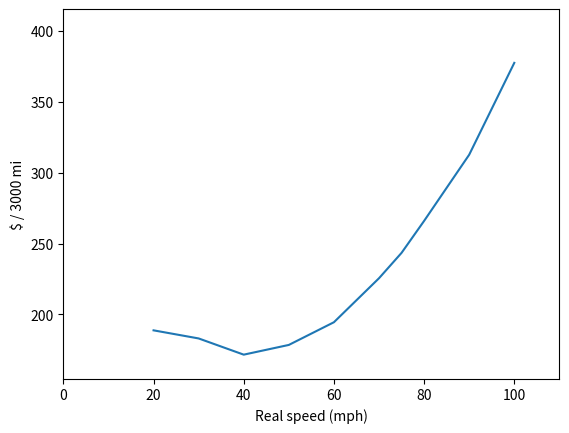

Recreate this plot in Python.
import matplotlib.pyplot as plt

def compute_energy_per_mile(speeds, powers):
    energy_per_mile = [p*1000/s for s,p in zip(speeds, powers)]
    return energy_per_mile

def compute_range(battery_capacity, power):
    ranges = [battery_capacity*1000/p for p in power]
    return ranges

def compute_charge_time(battery_capacity, charge_speed, pct_battery_used):
    to_charge = battery_capacity * pct_battery_used
    charge_time = to_charge / charge_speed
    return charge_time

def compute_time_to_empty(battery_capacity, pct_battery_used, powers):
    energy_avail = battery_capacity * pct_battery_used
    times = [energy_avail / p for p in powers]
    return times

def compute_dist_traveled(time_traveled, speed):
    distance = [t*s for t, s in zip(time_traveled, speed)]
    return distance

def get_real_speed(charge_time, time_traveled, distance):
    real_speed = [d/(t+charge_time) for d, t in zip(distance, time_traveled)]
    return real_speed

def compute_cost(energy_cost, energy_per_mile):
    cost_per_mile = [energy_cost * epm / 1000 for epm in energy_per_mile]
    return cost_per_mile

def print_results(speed,
                  bat_range,
                  charge_rate,
                  charge_time,
                  pct_charge,
                  real_speed,
                  cost_per_dist,
                  time_traveled,
                  trip_dist):
    print("{:.0f} mins required for {:.0f}% charge at {} kW".format(
                    charge_time*60, pct_charge*100, charge_rate))

    print("Trip dist: {} mi".format(trip_dist))
    print("\nmph   mph   mi   $/trip  batHr   tripHr  $save/Hr")
    prev_trip_time = 200.0
    prev_trip_cost = 150.0
    for (s, rs, dist, c, t) in zip(speed, real_speed, bat_range, cost_per_dist, time_traveled):
        d = dist * pct_charge
        trip_time = trip_dist / rs
        trip_cost = trip_dist * c
        extra_cost_per_hr = (trip_cost - prev_trip_cost) / (prev_trip_time - trip_time)
        print("{:3d}:   {:2.0f}  {:3.0f}     ${:3.0f}   {:4.1f}    {:5.1f}     {:5.1f}".format(s, rs, d, trip_cost, t, trip_time, extra_cost_per_hr))

        prev_trip_time = trip_time
        prev_trip_cost = trip_cost
    print()

def main():
    charge_speed = 175 #kW
    battery_capacity = 82 #kWh
    stop_fixed_cost = 3.0/60 # add'l hours per stop
    pct_battery_used = 0.6 # percent (%)
    energy_cost = 0.26 # $/kWh
    trip_dist = 3000 # mi
    speed = [20, 30, 40, 50, 60, 70, 75, 80, 90, 100] # mph
    power_at_speed = [p*.88 for p in [5.5, 8, 10, 13, 17, 23, 26.6, 31, 41, 55]] # kW

    energy_per_mile = compute_energy_per_mile(speed, power_at_speed)
    full_range = compute_range(battery_capacity, energy_per_mile)

    charge_time = compute_charge_time(battery_capacity, charge_speed, pct_battery_used)

    time_traveled = compute_time_to_empty(battery_capacity, pct_battery_used, power_at_speed)


    distance = compute_dist_traveled(time_traveled, speed)
    real_speed = get_real_speed(charge_time+stop_fixed_cost, time_traveled, distance)

    cost_per_dist = compute_cost(energy_cost, energy_per_mile)

    print_results(speed,
                  full_range,
                  charge_speed,
                  charge_time,
                  pct_battery_used,
                  real_speed,
                  cost_per_dist,
                  time_traveled,
                  trip_dist)

    cost = [c*trip_dist for c in cost_per_dist]
    plt.plot(speed, cost)
    plt.xlabel("Real speed (mph)")
    plt.ylabel("$ / {} mi".format(trip_dist))
    plt.xlim([0, max(speed)*1.10])
    plt.ylim([min(cost)*.9, max(cost)*1.10])
    plt.show()

if __name__ == "__main__":
    main()
